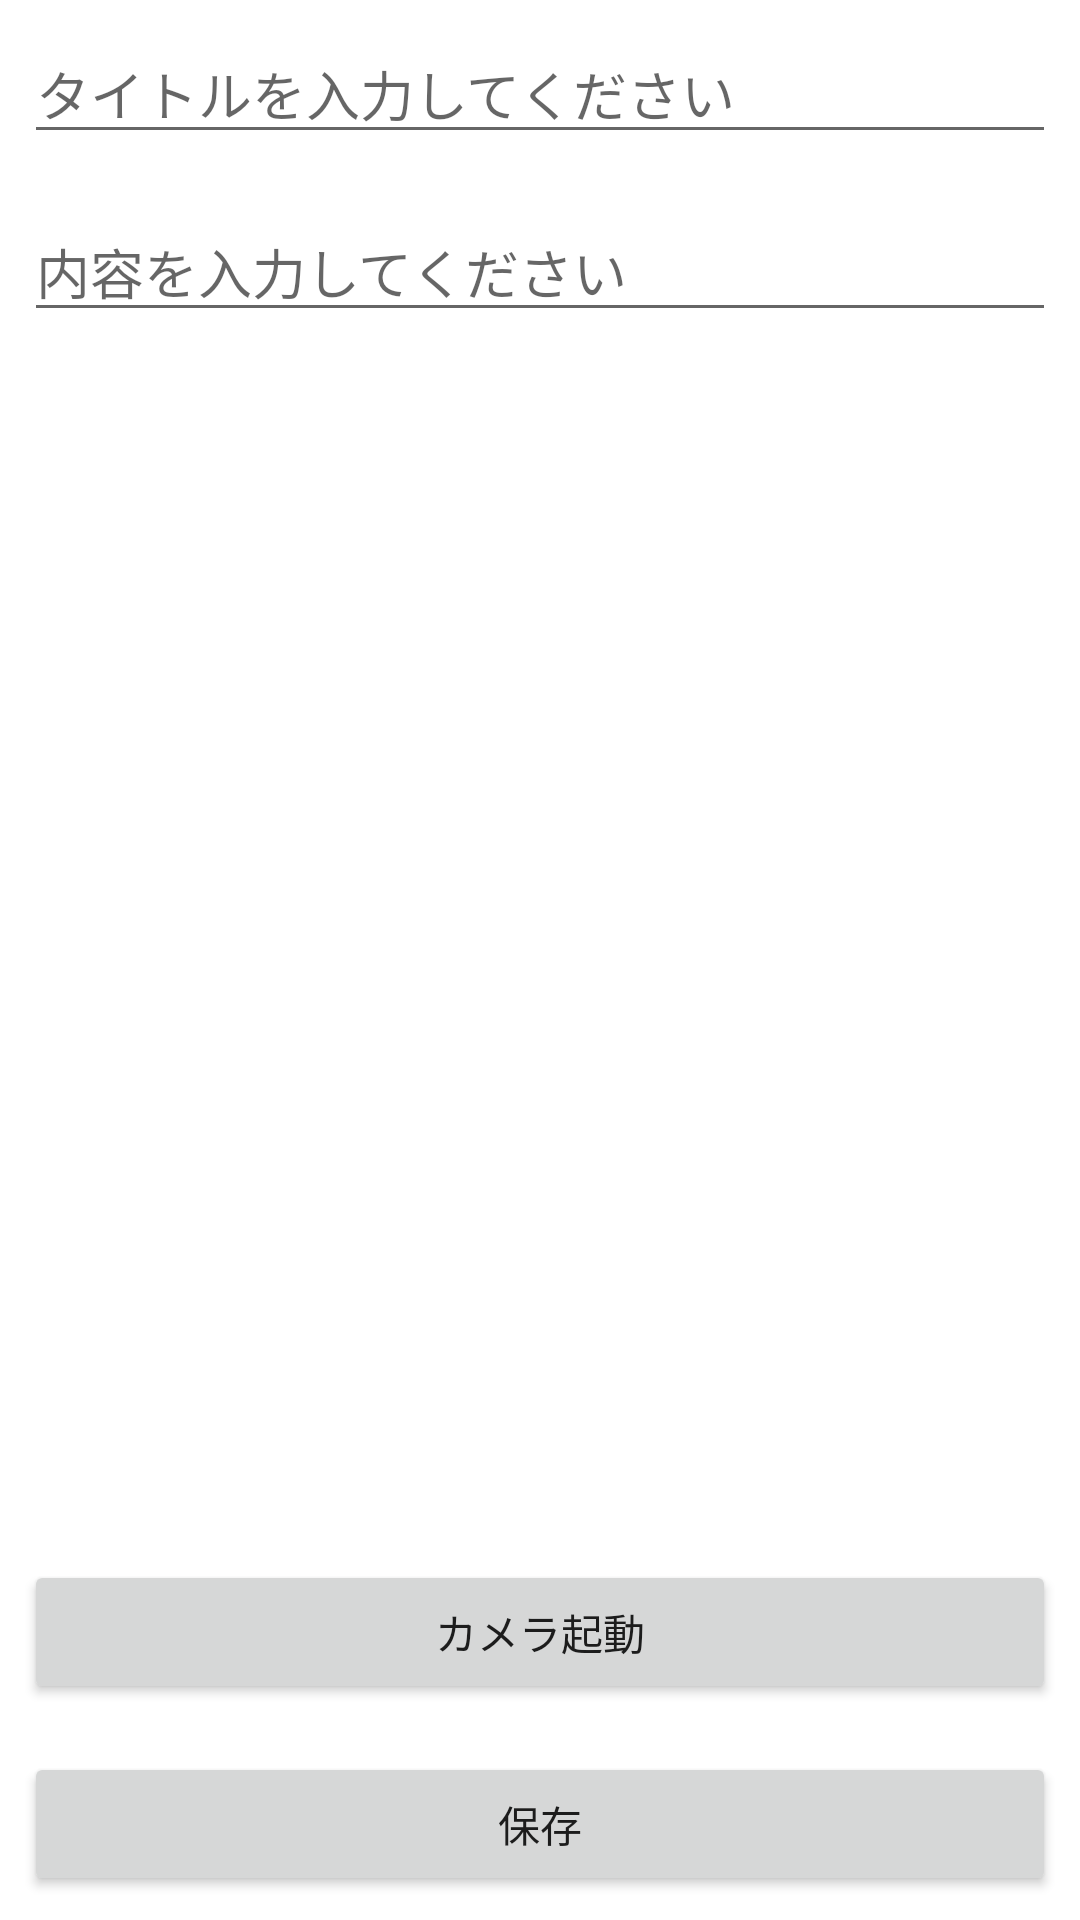

Here is an Android app screen rendered from its layout file. Give the layout XML and the strings, colors and styles it references.
<!-- AndroidManifest.xml: application theme Theme.AndroidTraning -->
<!-- res/layout/activity_new_in.xml -->
<?xml version="1.0" encoding="utf-8"?>
<androidx.constraintlayout.widget.ConstraintLayout xmlns:android="http://schemas.android.com/apk/res/android"
    xmlns:app="http://schemas.android.com/apk/res-auto"
    xmlns:tools="http://schemas.android.com/tools"
    android:layout_width="match_parent"
    android:layout_height="match_parent"
    tools:context=".NewInActivity">

    <Button
        android:id="@+id/cameraButton2"
        android:layout_width="0dp"
        android:layout_height="wrap_content"
        android:layout_marginStart="8dp"
        android:layout_marginEnd="8dp"
        android:layout_marginBottom="16dp"
        android:text="カメラ起動"
        app:layout_constraintBottom_toTopOf="@+id/SaveButton"
        app:layout_constraintEnd_toEndOf="parent"
        app:layout_constraintStart_toStartOf="parent" />

    <Button
        android:id="@+id/SaveButton"
        android:layout_width="0dp"
        android:layout_height="wrap_content"
        android:layout_marginStart="8dp"
        android:layout_marginEnd="8dp"
        android:layout_marginBottom="8dp"
        android:text="@string/save"
        app:layout_constraintBottom_toBottomOf="parent"
        app:layout_constraintEnd_toEndOf="parent"
        app:layout_constraintStart_toStartOf="parent" />

    <EditText
        android:id="@+id/TitleText"
        android:layout_width="0dp"
        android:layout_height="wrap_content"
        android:layout_marginStart="8dp"
        android:layout_marginTop="8dp"
        android:layout_marginEnd="8dp"
        android:ems="10"
        android:hint="タイトルを入力してください"
        android:inputType="textPersonName"
        app:layout_constraintEnd_toEndOf="parent"
        app:layout_constraintStart_toStartOf="parent"
        app:layout_constraintTop_toTopOf="parent" />

    <EditText
        android:id="@+id/ContentText"
        android:layout_width="0dp"
        android:layout_height="wrap_content"
        android:layout_marginStart="8dp"
        android:layout_marginTop="16dp"
        android:layout_marginEnd="8dp"
        android:ems="10"
        android:hint="内容を入力してください"
        android:inputType="textPersonName"
        app:layout_constraintEnd_toEndOf="parent"
        app:layout_constraintStart_toStartOf="parent"
        app:layout_constraintTop_toBottomOf="@+id/TitleText" />

    <ImageView
        android:id="@+id/imageViewForList"
        android:layout_width="0dp"
        android:layout_height="0dp"
        android:layout_marginStart="8dp"
        android:layout_marginTop="8dp"
        android:layout_marginEnd="8dp"
        android:layout_marginBottom="8dp"
        app:layout_constraintBottom_toTopOf="@+id/cameraButton2"
        app:layout_constraintEnd_toEndOf="parent"
        app:layout_constraintStart_toStartOf="parent"
        app:layout_constraintTop_toBottomOf="@+id/ContentText"
        tools:srcCompat="@tools:sample/avatars" />
</androidx.constraintlayout.widget.ConstraintLayout>
<!-- resources referenced by this layout -->
<resources>
  <string name="save">保存</string>
  <style name="Theme.AndroidTraning" parent="Theme.MaterialComponents.DayNight.DarkActionBar">
          
          <item name="colorPrimary">@color/purple_500</item>
          <item name="colorPrimaryVariant">@color/purple_700</item>
          <item name="colorOnPrimary">@color/white</item>
          
          <item name="colorSecondary">@color/teal_200</item>
          <item name="colorSecondaryVariant">@color/teal_700</item>
          <item name="colorOnSecondary">@color/black</item>
          
          <item name="android:statusBarColor">?attr/colorPrimaryVariant</item>
          
      </style>
  <!-- not gathered from this repository: default colours our renderer supplied (Android Studio template values) -->
  <color name="purple_500">#FF6200EE</color>
  <color name="purple_700">#FF3700B3</color>
  <color name="teal_200">#FF03DAC5</color>
  <color name="teal_700">#FF018786</color>
  <color name="black">#FF000000</color>
  <color name="white">#FFFFFFFF</color>
</resources>
